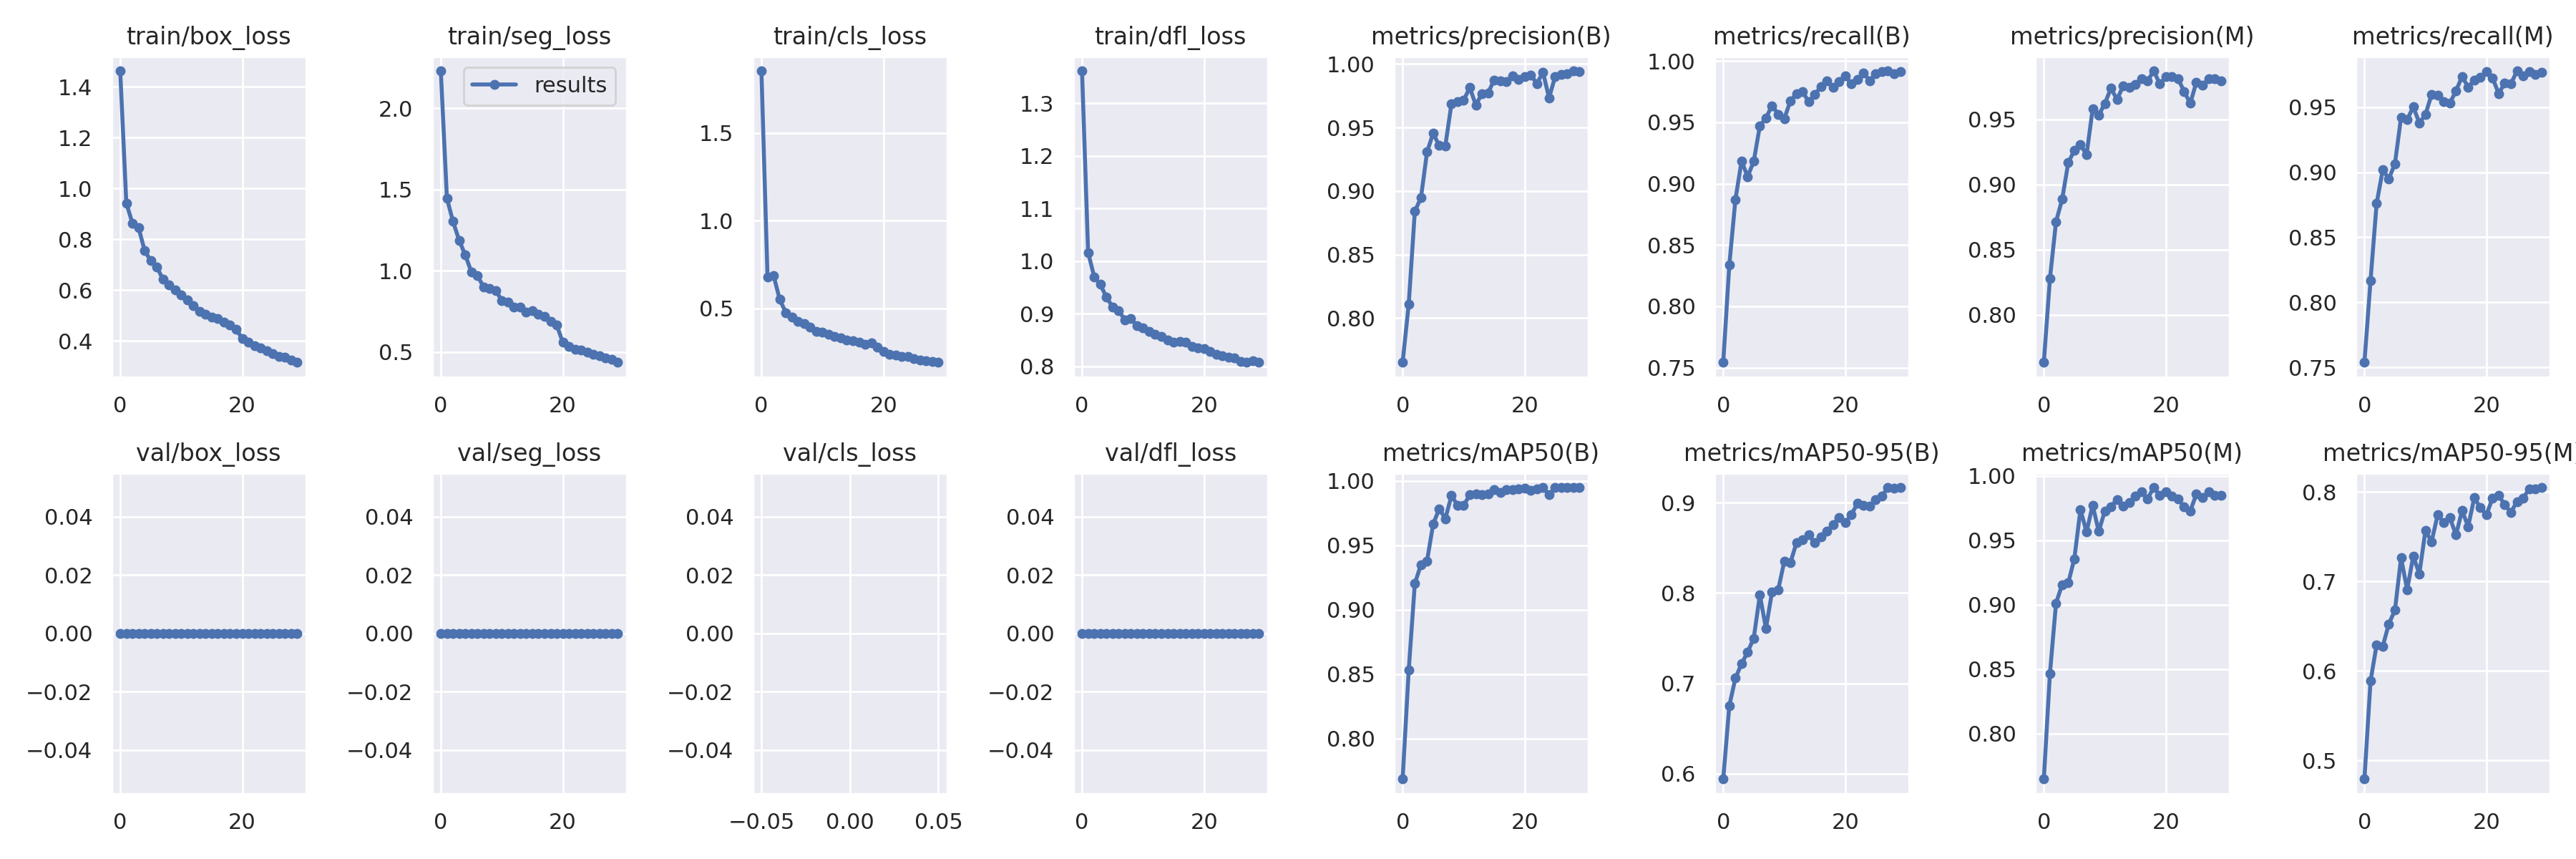

Values plotted in this chart, from the file beside it:
epoch, train/box_loss, train/seg_loss, train/cls_loss, train/dfl_loss, metrics/precision(B), metrics/recall(B), metrics/mAP50(B), metrics/mAP50-95(B), metrics/precision(M), metrics/recall(M), metrics/mAP50(M), metrics/mAP50-95(M), val/box_loss, val/seg_loss, val/cls_loss, val/dfl_loss, lr/pg0, lr/pg1, lr/pg2
0, 1.462, 2.23, 1.854, 1.362, 0.7651, 0.7543, 0.7686, 0.594, 0.7635, 0.7538, 0.7648, 0.4793, 0, 0, inf, 0, 0.0705, 0.003278, 0.003278
1, 0.9428, 1.446, 0.6774, 1.016, 0.811, 0.8339, 0.8531, 0.6753, 0.8278, 0.8168, 0.8467, 0.5888, 0, 0, inf, 0, 0.04028, 0.006393, 0.006393
2, 0.8629, 1.303, 0.6868, 0.9701, 0.8841, 0.8871, 0.9203, 0.7057, 0.8716, 0.876, 0.9012, 0.6292, 0, 0, inf, 0, 0.009844, 0.009288, 0.009288
3, 0.8464, 1.188, 0.5506, 0.9555, 0.8946, 0.9184, 0.9349, 0.7216, 0.8887, 0.9018, 0.9155, 0.6275, 0, 0, inf, 0, 0.00901, 0.00901, 0.00901
4, 0.7555, 1.097, 0.4758, 0.9314, 0.9307, 0.9058, 0.9378, 0.7345, 0.9167, 0.895, 0.9169, 0.6525, 0, 0, inf, 0, 0.00901, 0.00901, 0.00901
5, 0.7156, 0.9936, 0.4482, 0.9131, 0.9454, 0.9182, 0.9663, 0.7499, 0.9263, 0.9066, 0.9357, 0.6678, 0, 0, inf, 0, 0.00868, 0.00868, 0.00868
6, 0.6908, 0.97, 0.4261, 0.9062, 0.9358, 0.947, 0.9783, 0.7977, 0.9309, 0.9422, 0.9738, 0.7262, 0, 0, inf, 0, 0.00835, 0.00835, 0.00835
7, 0.643, 0.9008, 0.4141, 0.8885, 0.9357, 0.9536, 0.9706, 0.7608, 0.9229, 0.9404, 0.9564, 0.6908, 0, 0, inf, 0, 0.00802, 0.00802, 0.00802
8, 0.6199, 0.8903, 0.3944, 0.891, 0.9686, 0.9636, 0.9885, 0.8012, 0.9581, 0.9502, 0.9772, 0.7281, 0, 0, inf, 0, 0.00769, 0.00769, 0.00769
9, 0.6005, 0.8791, 0.3684, 0.8773, 0.9704, 0.9566, 0.9811, 0.8033, 0.9533, 0.9379, 0.9568, 0.7085, 0, 0, inf, 0, 0.00736, 0.00736, 0.00736
10, 0.582, 0.8167, 0.3631, 0.873, 0.9714, 0.9529, 0.9807, 0.8347, 0.9623, 0.9444, 0.9728, 0.7569, 0, 0, inf, 0, 0.00703, 0.00703, 0.00703
11, 0.5628, 0.809, 0.3523, 0.866, 0.9814, 0.9672, 0.9891, 0.8334, 0.974, 0.9596, 0.9761, 0.7441, 0, 0, inf, 0, 0.0067, 0.0067, 0.0067
12, 0.5398, 0.7743, 0.3416, 0.8614, 0.9677, 0.9734, 0.9896, 0.8554, 0.9654, 0.9591, 0.9817, 0.7744, 0, 0, inf, 0, 0.00637, 0.00637, 0.00637
13, 0.5157, 0.775, 0.3307, 0.8562, 0.9768, 0.975, 0.9895, 0.8588, 0.9758, 0.9545, 0.9766, 0.7657, 0, 0, inf, 0, 0.00604, 0.00604, 0.00604
14, 0.5059, 0.7448, 0.3198, 0.8493, 0.9772, 0.9669, 0.9895, 0.8642, 0.9748, 0.9531, 0.9793, 0.7712, 0, 0, inf, 0, 0.00571, 0.00571, 0.00571
15, 0.4944, 0.7539, 0.3139, 0.8455, 0.9874, 0.9726, 0.993, 0.8557, 0.9768, 0.9624, 0.984, 0.7517, 0, 0, inf, 0, 0.00538, 0.00538, 0.00538
16, 0.4888, 0.7323, 0.3057, 0.8471, 0.9866, 0.9791, 0.991, 0.8622, 0.9814, 0.9736, 0.9877, 0.7791, 0, 0, inf, 0, 0.00505, 0.00505, 0.00505
17, 0.4731, 0.7188, 0.2959, 0.8457, 0.9864, 0.9836, 0.9932, 0.8682, 0.9795, 0.9654, 0.9822, 0.7612, 0, 0, inf, 0, 0.00472, 0.00472, 0.00472
18, 0.4621, 0.6886, 0.3014, 0.838, 0.9905, 0.9784, 0.9934, 0.8757, 0.9873, 0.9707, 0.9909, 0.7934, 0, 0, inf, 0, 0.00439, 0.00439, 0.00439
19, 0.4464, 0.6643, 0.2783, 0.8346, 0.9876, 0.983, 0.9939, 0.8838, 0.9775, 0.9727, 0.985, 0.7821, 0, 0, inf, 0, 0.00406, 0.00406, 0.00406
20, 0.4095, 0.5596, 0.2542, 0.8335, 0.9899, 0.9876, 0.9944, 0.878, 0.9827, 0.9772, 0.9874, 0.7744, 0, 0, inf, 0, 0.00373, 0.00373, 0.00373
21, 0.3961, 0.5325, 0.2375, 0.8285, 0.9915, 0.9812, 0.9923, 0.8866, 0.9828, 0.9724, 0.9845, 0.7931, 0, 0, inf, 0, 0.0034, 0.0034, 0.0034
22, 0.3812, 0.5156, 0.2358, 0.8222, 0.9845, 0.985, 0.9939, 0.8991, 0.9813, 0.9604, 0.9821, 0.7959, 0, 0, inf, 0, 0.00307, 0.00307, 0.00307
23, 0.3733, 0.511, 0.2252, 0.8199, 0.9935, 0.9905, 0.9946, 0.8967, 0.9714, 0.9687, 0.9759, 0.7856, 0, 0, inf, 0, 0.00274, 0.00274, 0.00274
24, 0.3626, 0.4982, 0.2253, 0.8173, 0.9733, 0.9838, 0.989, 0.8961, 0.9625, 0.9678, 0.9727, 0.7772, 0, 0, inf, 0, 0.00241, 0.00241, 0.00241
25, 0.3508, 0.4849, 0.2123, 0.8154, 0.9902, 0.9899, 0.9946, 0.9031, 0.9787, 0.9779, 0.9857, 0.7891, 0, 0, inf, 0, 0.00208, 0.00208, 0.00208
26, 0.3395, 0.4774, 0.2063, 0.8097, 0.9915, 0.9914, 0.9947, 0.9073, 0.9761, 0.9739, 0.9832, 0.7926, 0, 0, inf, 0, 0.00175, 0.00175, 0.00175
27, 0.3356, 0.465, 0.2029, 0.8083, 0.9922, 0.9919, 0.9947, 0.9164, 0.9812, 0.9772, 0.9874, 0.8035, 0, 0, inf, 0, 0.00142, 0.00142, 0.00142
28, 0.3263, 0.455, 0.1973, 0.8102, 0.9946, 0.9897, 0.9948, 0.9156, 0.981, 0.9754, 0.9851, 0.8029, 0, 0, inf, 0, 0.00109, 0.00109, 0.00109
29, 0.3159, 0.4363, 0.192, 0.8074, 0.9939, 0.9914, 0.9947, 0.9167, 0.9797, 0.9767, 0.985, 0.8048, 0, 0, inf, 0, 0.00076, 0.00076, 0.00076
